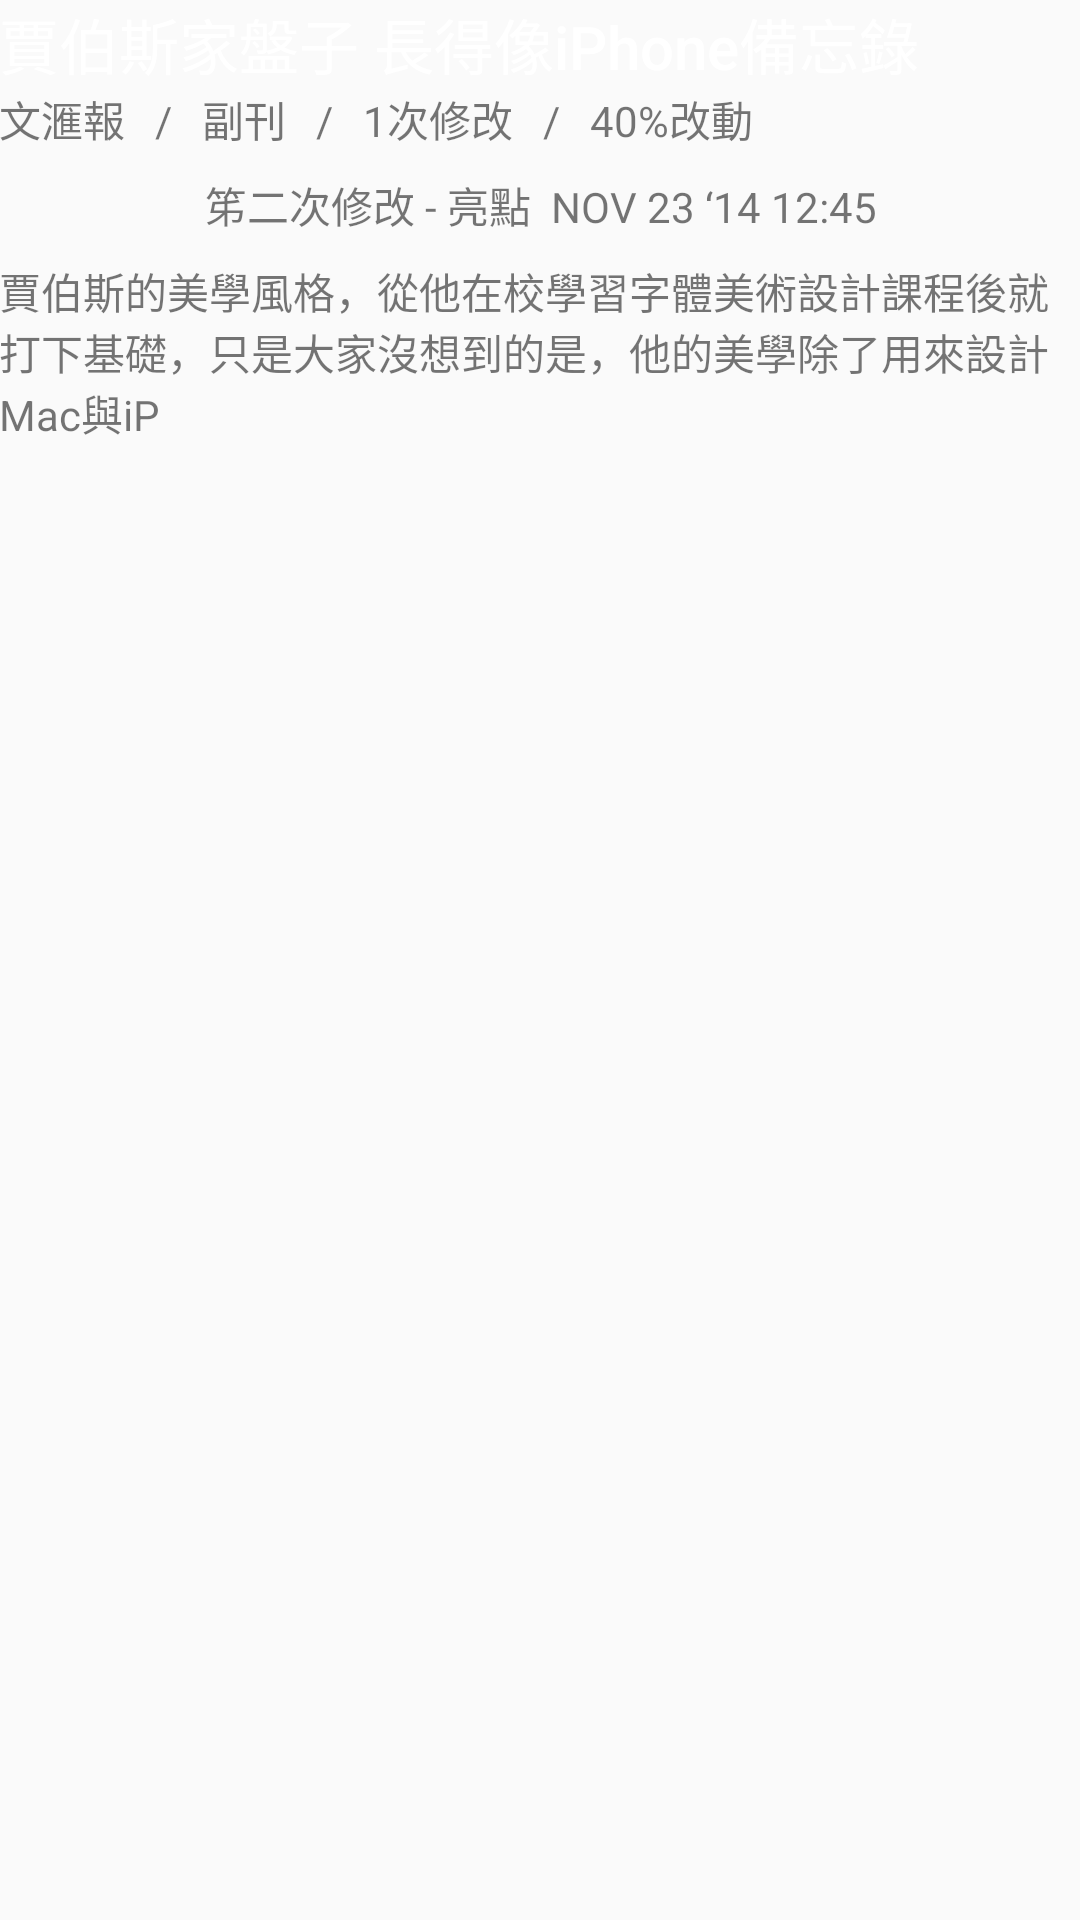

Here is an Android app screen rendered from its layout file. Give the layout XML and the strings, colors and styles it references.
<!-- AndroidManifest.xml: application theme AppTheme -->
<!-- res/layout/fragment_main.xml -->
<LinearLayout xmlns:android="http://schemas.android.com/apk/res/android"
    xmlns:tools="http://schemas.android.com/tools"
    android:layout_width="match_parent"
    android:layout_height="match_parent"
    android:paddingBottom="@dimen/activity_vertical_margin"
    android:paddingLeft="@dimen/activity_horizontal_margin"
    android:paddingRight="@dimen/activity_horizontal_margin"
    android:paddingTop="@dimen/activity_vertical_margin"
    tools:context=".MainActivity$PlaceholderFragment"
    android:orientation="vertical">

    <TextView
        android:id="@+id/section_label"
        style="@style/TextAppearance.AppCompat.Title"
        android:layout_width="wrap_content"
        android:layout_height="wrap_content"
        android:text="賈伯斯家盤子 長得像iPhone備忘錄" />

    <TextView
        android:id="@+id/section_info"
        android:layout_width="wrap_content"
        android:layout_height="wrap_content"
        android:text="文滙報   /   副刊   /   1次修改   /   40%改動" />

    <TextView
        android:id="@+id/section_changes"
        style="@style/TextAppearance.AppCompat.Small"
        android:layout_width="match_parent"
        android:layout_height="wrap_content"
        android:gravity="center"
        android:layout_marginTop="8dp"
        android:layout_marginBottom="8dp"
        android:text="笫二次修改 - 亮點  NOV 23 ‘14 12:45" />

    <TextView
        android:id="@+id/section_content"
        android:layout_width="wrap_content"
        android:layout_height="wrap_content"
        android:text="賈伯斯的美學風格，從他在校學習字體美術設計課程後就打下基礎，只是大家沒想到的是，他的美學除了用來設計Mac與iP" />

</LinearLayout>
<!-- resources referenced by this layout -->
<resources>
  <style name="AppTheme" parent="Theme.AppCompat.Light.NoActionBar">
          
          <item name="colorPrimary">@color/primary</item>
          <item name="colorPrimaryDark">@color/primary_dark</item>
          
          <item name="colorAccent">@color/accent</item>
          
          
          
          <item name="icon">@color/icons</item>
          <item name="divider">@color/divider</item>
          
  
          
          
          
          
          
          
      </style>
  <color name="primary">#607D8B</color>
  <color name="primary_dark">#455A64</color>
  <color name="accent">#03A9F4</color>
  <color name="icons">#FFFFFF</color>
  <color name="divider">#B6B6B6</color>
</resources>
